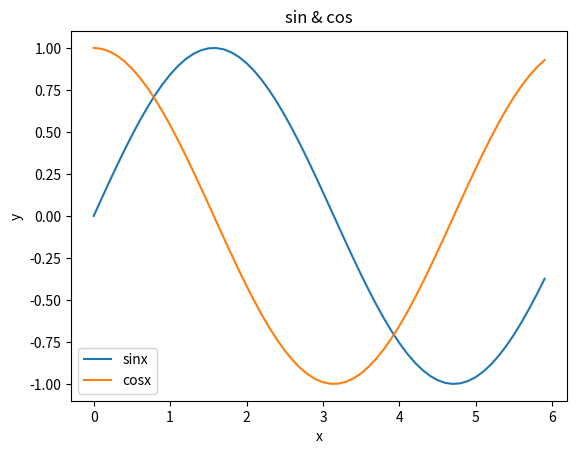

Python code for this plot:
# list
# print("list\n")
# a = [1,2,3,4,5]
# print(a)
# print(len(a))
# print(a[0])
# print(a[0:2])
# print(a[1:])
# print(a[:3])
# print(a[:-1]) # till the last element(not included)
# print(a[:-1]) # till the last second element(not included)

# dictionary
# print("dictionary test")
# me = {'zhangfeyy': 'chinese'}
# print(me['zhangfeyy'])
# print(me)

# class
# print("class test")
# class person:
# 	def __init__(self,name):
# 		self.name = name
# 	def hello(self):
# 		print("sayhello" + self.name)
# 	def goodbye(self):
# 		print("goodbye" + self.name)
# me = person("zhangfeyy")
# me.hello()
# me.goodbye()

# # generate arrays in numpy
import numpy as np
# x = np.array([1.0,2.0,3.0])
# y = np.array([2.0, 4.0, 5.0])
# print(x)

# print(x + y)
# print(x / y)
# print(x * 2)

# # multiple dimension arrays
# A = np.array([[1,2], [3,4]])
# B = np.array([[-1,-2],[-3,-4]])
# print(A)
# print(A.shape)
# print(A.dtype)
# print(A * B)
# print(A + B)

# broadcast
# A = np.array([[1,2],[3,4]])
# B = np.array([[10,100], [10,100]])
# print(A * B)

# visit
x = np.array([[1,2], [3,4],[6,7]])
# print(x[0])
# print(x[0][1])

# # enumerate
# for row in x:
# 	print(row)

# # convert to 1-dimension array
# y = x.flatten()
# print(y)
# print(y[np.array([0,2,4])]) # generate a new ary in x
# print(y[y>3])

# draw the plot
import matplotlib.pyplot as plt

x = np.arange(0,6,0.1)
y1 = np.sin(x)
y2 = np.cos(x)
plt.plot(x,y1,label='sinx')
plt.plot(x,y2,label='cosx')
plt.xlabel("x")
plt.ylabel("y")
plt.title("sin & cos")
plt.legend()
plt.show()
